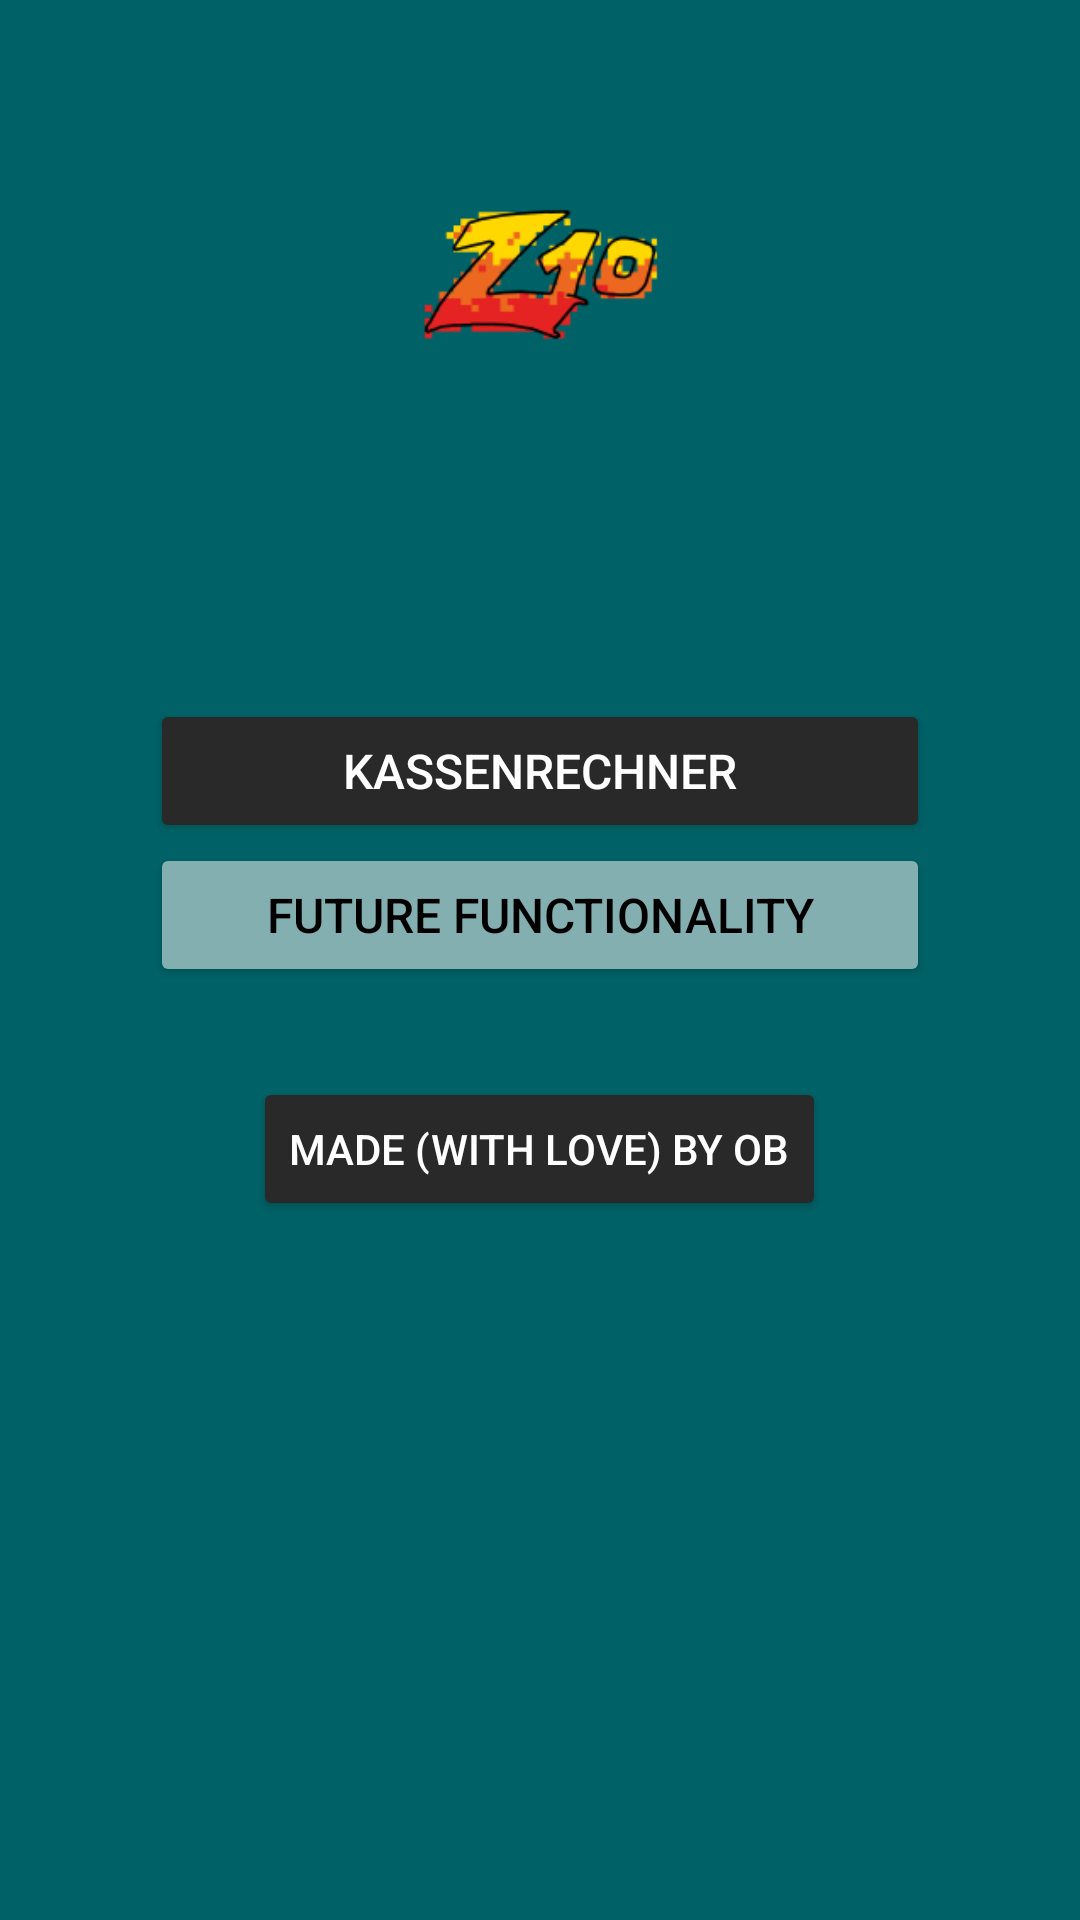

Write the Android layout XML for this screen, with the resource values it uses.
<!-- AndroidManifest.xml: application theme Theme.Z10Mobile -->
<!-- res/layout/fragment_home.xml -->
<?xml version="1.0" encoding="utf-8"?>
<androidx.constraintlayout.widget.ConstraintLayout xmlns:android="http://schemas.android.com/apk/res/android"
    xmlns:app="http://schemas.android.com/apk/res-auto"
    xmlns:tools="http://schemas.android.com/tools"
    android:layout_width="match_parent"
    android:layout_height="match_parent"
    android:background="?accentColor"
    tools:context=".Home">

    <LinearLayout
        android:id="@+id/linearLayout2"
        android:layout_width="0dp"
        android:layout_height="wrap_content"
        android:gravity="center"
        android:orientation="vertical"
        android:padding="50dp"
        app:layout_constraintBottom_toBottomOf="parent"
        app:layout_constraintEnd_toEndOf="parent"
        app:layout_constraintStart_toStartOf="parent"
        app:layout_constraintTop_toTopOf="parent">

        <Button
            android:id="@+id/navButtonRechner"
            android:layout_width="match_parent"
            android:layout_height="wrap_content"
            android:backgroundTint="@color/background"
            android:text="@string/kassenrechner_menubtn"
            android:textColor="@color/white"
            android:textSize="16sp" />

        <Button
            android:id="@+id/navButtonIdkYet"
            android:layout_width="match_parent"
            android:layout_height="wrap_content"
            android:backgroundTint="@color/secondary"
            android:text="@string/future_functionality_menubtn"
            android:textColor="@color/black"
            android:textSize="16sp" />

        <Button
            android:id="@+id/madeWithLoveButton"
            android:layout_width="wrap_content"
            android:layout_height="wrap_content"
            android:layout_marginTop="30dp"
            android:autoLink="web"
            android:backgroundTint="@color/background"
            android:linksClickable="true"
            android:text="@string/made_with_love__menubtn"
            android:textColor="@color/white"
            android:textSize="14sp" />

    </LinearLayout>

    <ImageView
        android:id="@+id/imageView2"
        android:layout_width="match_parent"
        android:layout_height="0dp"
        android:src="@mipmap/ic_launcher_foreground"
        app:layout_constraintBottom_toTopOf="@id/linearLayout2"
        app:layout_constraintEnd_toEndOf="parent"
        app:layout_constraintStart_toStartOf="parent"
        app:layout_constraintTop_toTopOf="parent"
        android:contentDescription="@string/logo_content_description" />

</androidx.constraintlayout.widget.ConstraintLayout>
<!-- resources referenced by this layout -->
<resources>
  <color name="background">#292929</color>
  <color name="black">#FF000000</color>
  <color name="secondary">#84AFB1</color>
  <color name="white">#FFFFFFFF</color>
  <!-- mipmap ic_launcher_foreground: webp bitmap (mipmap-hdpi, 3140 bytes) -->
  <string name="future_functionality_menubtn">future functionality</string>
  <string name="kassenrechner_menubtn">Kassenrechner</string>
  <string name="logo_content_description">Z10 Logo</string>
  <string name="made_with_love__menubtn">Made (with love) by OB</string>
  <style name="Theme.Z10Mobile" parent="Theme.MaterialComponents.DayNight.NoActionBar">
          <item name="textColor">@color/white</item>
          <item name="textColor_light">@color/light_grey</item>
          <item name="accentColor">@color/accent</item>
          <item name="accentColor_dark">@color/secondary</item>
          <item name="backgroundColor">@color/background</item>
          <item name="backgroundColor_light">@color/background_light</item>
          <item name="android:statusBarColor">@color/accent</item>
          <item name="launcherIconBackgroundColor">@color/launcherIconBackgroundColor</item>
          <item name="android:colorAccent">?accentColor</item>
      </style>
  <color name="light_grey">#CCCCCC</color>
  <color name="accent">#006267</color>
  <color name="background_light">#555555</color>
  <color name="launcherIconBackgroundColor">#006267</color>
</resources>
